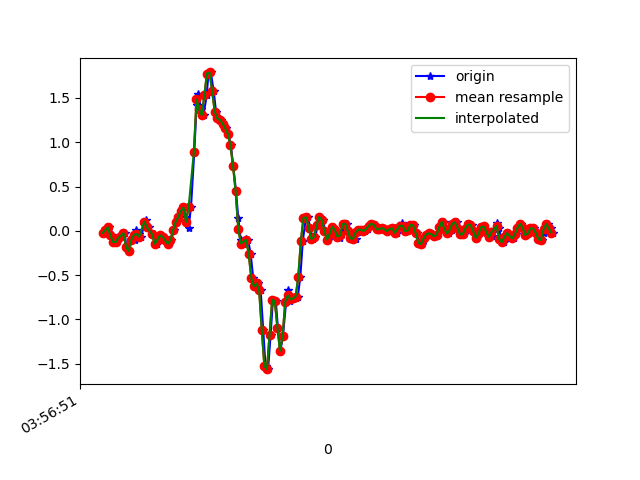

The file beside this chart, header and first rows:
1618199811270, 895474285677057, -0.02252125, 0.14851798, 0.0123143
1618199811299, 895474304729985, 0.005579, 0.04589, -0.02556
1618199811311, 895474323758097, 0.03979, 0.223, 0.01231
1618199811330, 895474342811025, -0.05184, -0.1642, 0.01109
1618199811349, 895474361839153, -0.1251, 0.2145, 0.009871
1618199811370, 895474380891393, -0.1288, -0.2828, 0.04408
1618199811389, 895474399944241, -0.08239, 0.2011, 0.004984
1618199811406, 895474418972273, -0.05795, -0.01397, 0.05019
1618199811429, 895474438025137, -0.02619, 0.08743, 0.01598
1618199811443, 895474457053201, -0.1801, 0.1937, 0.0563
1618199811462, 895474476049681, -0.229, -0.1948, 0.0453
1618199811482, 895474495098609, -0.1032, 0.3306, 0.02453
1618199811506, 895474514122769, -0.1044, 0.06544, 0.05141
1618199811519, 895474533171729, 0.01413, 0.2768, 0.0282
1618199811538, 895474552195889, -0.03474, 0.04956, 0.06729
1618199811557, 895474571244849, -0.0665, 0.00191, 0.05996
1618199811580, 895474590243793, 0.08255, 0.2634, 0.04164
1618199811595, 895474609265329, 0.1253, -0.06528, 0.09295
1618199811614, 895474628311697, 0.03979, -0.1594, 0.1039
1618199811652, 895474647358033, -0.03963, 0.06666, 0.09539
1618199811662, 895474666379537, -0.1386, 0.04711, 0.1064
1618199811675, 895474685375793, -0.152, -0.009085, 0.1149
1618199811691, 895474704395185, -0.1032, -0.02008, 0.1088
1618199811710, 895474723439281, -0.05062, -0.02375, 0.1101
1618199811729, 895474742483441, -0.06773, -0.02008, 0.09784
1618199811754, 895474761502769, -0.108, 6.886502E-4, 0.0734
1618199811767, 895474780512881, -0.1459, 0.03123, 0.04408
1618199811786, 895474799555761, -0.1068, 0.05689, 0.02942
1618199811807, 895474818573809, 0.0068, 0.0801, 0.01964
1618199811828, 895474837616689, 0.1021, 0.07888, 0.001319
1618199811843, 895474856634737, 0.1559, 0.02634, -0.01823
1618199811862, 895474875677617, 0.223, -0.07384, -0.03778
1618199811881, 895474894705905, 0.2634, -0.2485, -0.04877
1618199811902, 895474913723505, 0.1607, -0.4917, -0.1086
1618199811919, 895474932765873, 0.03734, -0.8423, -0.2442
1618199811938, 895474951783409, 0.2695, -1.2, -0.4067
1618199811963, 895474970825841, 0.8901, -1.509, -0.5827
1618199811981, 895474989856177, 1.415, -1.849, -0.7916
1618199811995, 895475008873457, 1.55, -2.207, -0.9626
1618199812014, 895475027915505, 1.373, -2.549, -1.092
1618199812034, 895475046957553, 1.305, -2.812, -1.178
1618199812058, 895475065974769, 1.529, -2.951, -1.261
1618199812072, 895475084995121, 1.776, -3.005, -1.305
1618199812090, 895475104036593, 1.788, -3.027, -1.313
1618199812112, 895475123053233, 1.577, -2.994, -1.305
1618199812130, 895475142094705, 1.342, -2.902, -1.295
1618199812148, 895475161136177, 1.269, -2.736, -1.266
1618199812167, 895475180152881, 1.252, -2.525, -1.236
1618199812186, 895475199178097, 1.211, -2.311, -1.141
1618199812206, 895475218194417, 1.156, -2.063, -1.008
1618199812224, 895475237235441, 1.098, -1.789, -0.8588
1618199812243, 895475256276593, 0.9671, -1.514, -0.6987
1618199812262, 895475275292785, 0.7325, -1.245, -0.524
1618199812283, 895475294319473, 0.4454, -0.9718, -0.3689
1618199812300, 895475313360241, 0.1461, -0.6774, -0.232
1618199812319, 895475332376305, -0.09827, -0.3622, -0.1257
1618199812338, 895475351416945, -0.1435, -0.00542, 0.02209
1618199812363, 895475370457713, -0.09338, 0.3587, 0.1907
1618199812376, 895475389459825, -0.108, 0.7032, 0.3471
1618199812395, 895475408500209, -0.2583, 1.055, 0.5047
1618199812415, 895475427515889, -0.5369, 1.408, 0.6562
... 121 more rows
